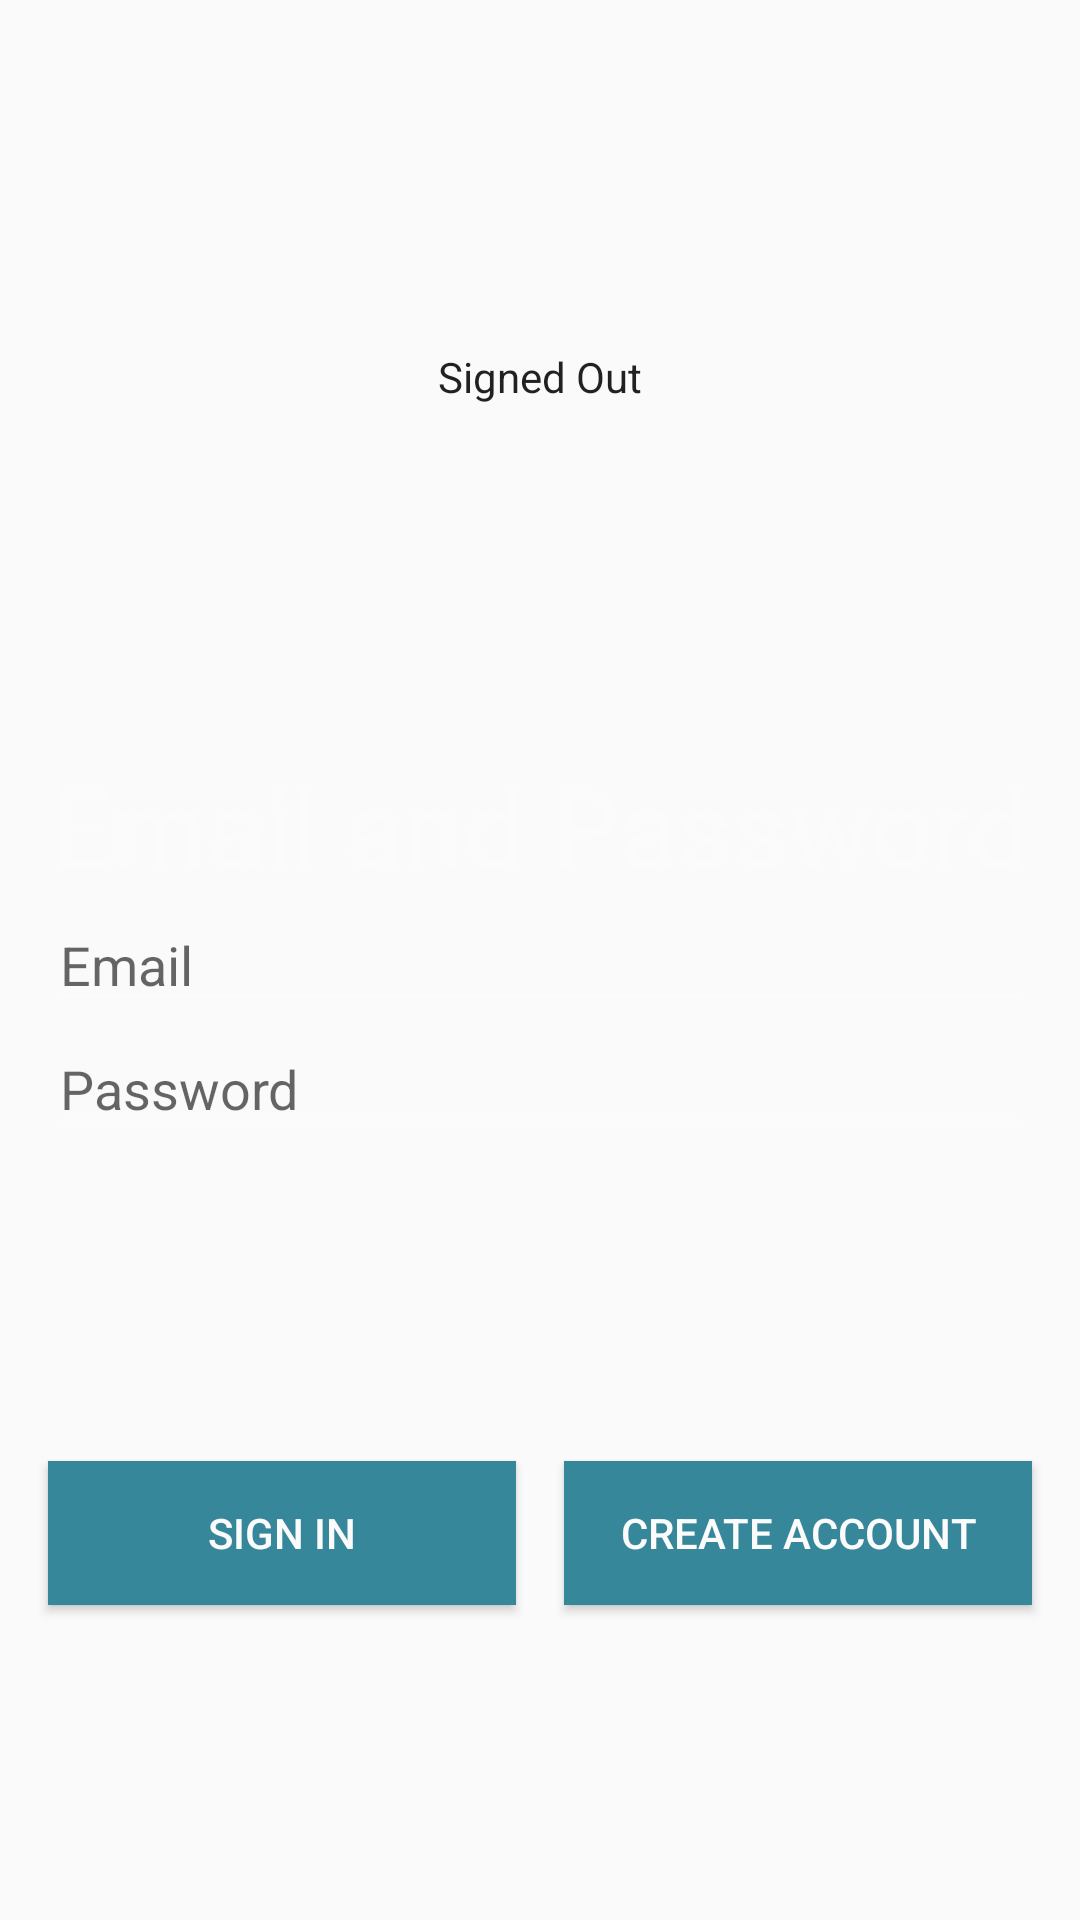

The Android layout XML behind this screen, and the referenced resources:
<!-- AndroidManifest.xml: application theme AppTheme -->
<!-- res/layout/activity_login_alternate.xml -->
<?xml version="1.0" encoding="utf-8"?>
<android.support.constraint.ConstraintLayout xmlns:android="http://schemas.android.com/apk/res/android"
    xmlns:tools="http://schemas.android.com/tools"
    xmlns:app="http://schemas.android.com/apk/res-auto"
    android:id="@+id/main_layout"
    android:layout_width="match_parent"
    android:layout_height="match_parent">

    <TextView
        android:id="@+id/title_text"
        android:layout_width="wrap_content"
        android:layout_height="wrap_content"
        android:text="@string/emailpassword_title_text"
        android:theme="@style/ThemeOverlay.MyTitleText"
        app:layout_constraintStart_toStartOf="parent"
        app:layout_constraintEnd_toEndOf="parent"
        app:layout_constraintBottom_toTopOf="@id/email_field"/>

    <TextView
        android:id="@+id/status"
        style="@style/ThemeOverlay.MyTextDetail"
        android:layout_width="wrap_content"
        android:layout_height="wrap_content"
        android:text="@string/signed_out"
        app:layout_constraintTop_toTopOf="parent"
        app:layout_constraintStart_toStartOf="parent"
        app:layout_constraintEnd_toEndOf="parent"
        app:layout_constraintBottom_toTopOf="@id/title_text"/>

    <TextView
        android:id="@+id/detail"
        style="@style/ThemeOverlay.MyTextDetail"
        android:layout_width="wrap_content"
        android:layout_height="wrap_content"
        tools:text="Firebase User ID: 123456789abc"
        app:layout_constraintTop_toTopOf="parent"
        app:layout_constraintStart_toStartOf="parent"
        app:layout_constraintEnd_toEndOf="parent"
        app:layout_constraintBottom_toTopOf="@id/email_field"/>


    <EditText
        android:id="@+id/email_field"
        android:layout_width="match_parent"
        android:layout_height="wrap_content"
        android:hint="@string/hint_email"
        android:inputType="textEmailAddress"
        android:layout_marginStart="16dp"
        android:layout_marginEnd="16dp"
        app:layout_constraintStart_toStartOf="parent"
        app:layout_constraintEnd_toEndOf="parent"
        app:layout_constraintTop_toTopOf="parent"
        app:layout_constraintBottom_toBottomOf="parent"/>



    <EditText
        android:id="@+id/password_field"
        android:layout_width="match_parent"
        android:layout_height="wrap_content"
        android:hint="@string/hint_password"
        android:inputType="textPassword"
        android:layout_marginStart="16dp"
        android:layout_marginEnd="16dp"
        app:layout_constraintStart_toStartOf="@id/email_field"
        app:layout_constraintTop_toBottomOf="@id/email_field"/>


    <Button
        android:id="@+id/email_sign_in_button"
        android:layout_width="0dp"
        android:layout_height="wrap_content"
        android:layout_marginEnd="8dp"
        android:layout_marginStart="16dp"
        android:background="@color/colorAccent"
        android:text="@string/sign_in"
        android:textColor="@color/light_font"
        android:theme="@style/ThemeOverlay.MyDarkButton"
        app:layout_constraintBottom_toBottomOf="parent"
        app:layout_constraintEnd_toStartOf="@id/email_create_account_button"
        app:layout_constraintStart_toStartOf="parent"
        app:layout_constraintTop_toBottomOf="@id/password_field" />

    <Button
        android:id="@+id/email_create_account_button"
        android:layout_width="0dp"
        android:layout_height="wrap_content"
        android:layout_marginEnd="16dp"
        android:layout_marginStart="8dp"
        android:background="@color/colorAccent"
        android:text="@string/create_account"
        android:textColor="@color/light_font"
        android:theme="@style/ThemeOverlay.MyDarkButton"
        app:layout_constraintBottom_toBottomOf="parent"
        app:layout_constraintEnd_toEndOf="parent"
        app:layout_constraintStart_toEndOf="@id/email_sign_in_button"
        app:layout_constraintTop_toBottomOf="@id/password_field" />


</android.support.constraint.ConstraintLayout>
<!-- resources referenced by this layout -->
<resources>
  <color name="colorAccent">#37879A</color>
  <color name="light_font">#FBFBFB</color>
  <string name="create_account">Create Account</string>
  <string name="emailpassword_title_text">Email and Password</string>
  <string name="hint_email">Email</string>
  <string name="hint_password">Password</string>
  <string name="sign_in">Sign In</string>
  <string name="signed_out">Signed Out</string>
  <style name="ThemeOverlay.MyDarkButton" parent="ThemeOverlay.AppCompat.Dark">
          <item name="colorButtonNormal">@color/colorAccent</item>
          <item name="android:layout_marginRight">4dp</item>
          <item name="android:layout_marginLeft">4dp</item>
          <item name="android:textColor">@android:color/white</item>
      </style>
  <style name="ThemeOverlay.MyTextDetail" parent="AppTheme">
          <item name="android:layout_width">wrap_content</item>
          <item name="android:layout_height">wrap_content</item>
          <item name="android:fadeScrollbars">true</item>
          <item name="android:gravity">center</item>
          <item name="android:maxLines">5</item>
          <item name="android:padding">4dp</item>
          <item name="android:scrollbars">vertical</item>
          <item name="android:textSize">14sp</item>
      </style>
  <style name="ThemeOverlay.MyTitleText" parent="AppTheme">
          <item name="android:gravity">center</item>
          <item name="android:textSize">36sp</item>
          <item name="android:textColor">@color/light_font</item>
      </style>
  <style name="AppTheme" parent="Theme.AppCompat.Light.NoActionBar">
          
          <item name="colorPrimary">@color/colorPrimary</item>
          <item name="colorPrimaryDark">@color/colorPrimaryDark</item>
          <item name="colorAccent">@color/colorAccent</item>
          <item name="android:textColorSecondary">@color/light_font</item>
      </style>
  <color name="colorPrimary">#525254</color>
  <color name="colorPrimaryDark">#303030</color>
</resources>
